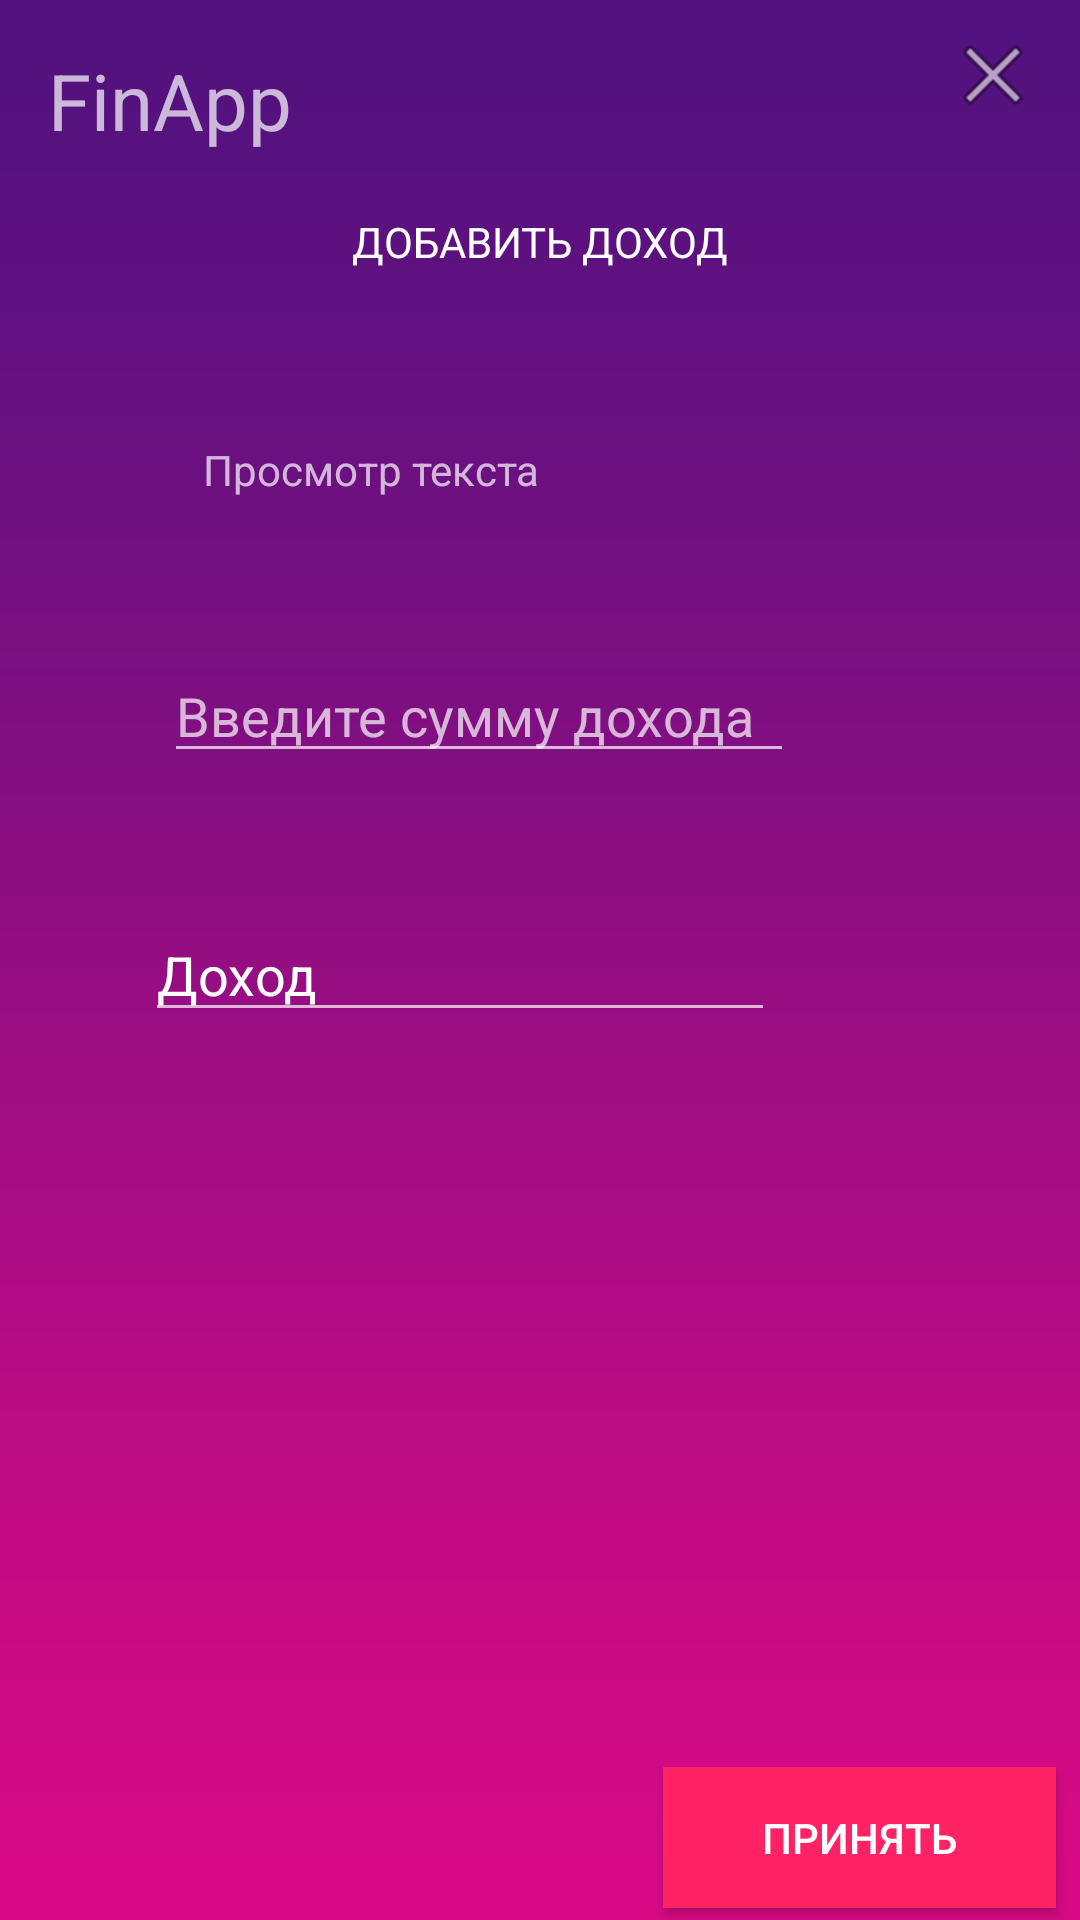

Produce the Android XML layout that renders to this screen, including the resource entries it uses.
<!-- AndroidManifest.xml: application theme Theme.FinApp -->
<!-- res/layout/activity_take.xml -->
<?xml version="1.0" encoding="utf-8"?>
<androidx.constraintlayout.widget.ConstraintLayout xmlns:android="http://schemas.android.com/apk/res/android"
    xmlns:app="http://schemas.android.com/apk/res-auto"
    xmlns:tools="http://schemas.android.com/tools"
    android:layout_width="match_parent"
    android:layout_height="match_parent"
    android:background="@drawable/gradbg"
    tools:context=".IncomeActivity">

    <ImageView
        android:id="@+id/close_take"
        android:layout_width="wrap_content"
        android:layout_height="wrap_content"
        android:layout_alignParentRight="true"
        android:layout_gravity="top"
        android:layout_marginEnd="8dp"
        android:layout_marginLeft="8dp"
        android:layout_marginRight="8dp"
        android:layout_marginStart="8dp"
        android:layout_marginTop="4dp"
        android:contentDescription="@string/closebutton"
        android:padding="5dp"
        android:src="@android:drawable/ic_menu_close_clear_cancel"
        app:layout_constraintEnd_toEndOf="parent"
        app:layout_constraintHorizontal_bias="1.0"
        app:layout_constraintStart_toStartOf="parent"
        app:layout_constraintTop_toTopOf="parent"
        android:layout_alignParentEnd="true" />


    <TextView
        android:id="@+id/TitleTake"
        android:layout_width="wrap_content"
        android:layout_height="wrap_content"
        android:layout_marginBottom="8dp"
        android:layout_marginEnd="8dp"
        android:layout_marginLeft="16dp"
        android:layout_marginRight="8dp"
        android:layout_marginStart="16dp"
        android:layout_marginTop="16dp"
        android:text="@string/app_name"
        android:textSize="26sp"
        app:layout_constraintBottom_toBottomOf="parent"
        app:layout_constraintEnd_toEndOf="parent"
        app:layout_constraintHorizontal_bias="0.0"
        app:layout_constraintStart_toStartOf="parent"
        app:layout_constraintTop_toTopOf="parent"
        app:layout_constraintVertical_bias="0.0" />

    <Button
        android:id="@+id/ButtonTake"
        android:layout_width="131dp"
        android:layout_height="47dp"
        android:layout_marginStart="8dp"
        android:layout_marginLeft="8dp"
        android:layout_marginTop="8dp"
        android:layout_marginEnd="8dp"
        android:layout_marginRight="8dp"
        android:layout_marginBottom="4dp"
        android:clickable="true"
        android:text="@string/accept"
        android:background="@color/pink"
        app:layout_constraintBottom_toBottomOf="parent"
        app:layout_constraintEnd_toEndOf="parent"
        app:layout_constraintHorizontal_bias="1.0"
        app:layout_constraintStart_toStartOf="parent"
        app:layout_constraintTop_toBottomOf="@+id/close_take"
        app:layout_constraintVertical_bias="1.0"
        android:focusable="true" />


    <TextView
        android:id="@+id/IncomeTextViewTake"
        android:layout_width="wrap_content"
        android:layout_height="wrap_content"
        android:text="@string/add_income"
        android:textColor="@color/white"
        app:layout_constraintBottom_toTopOf="@+id/dateTextViewTake"
        app:layout_constraintEnd_toEndOf="parent"
        app:layout_constraintHorizontal_bias="0.501"
        app:layout_constraintStart_toStartOf="parent"
        app:layout_constraintTop_toTopOf="parent"
        app:layout_constraintVertical_bias="0.554" />

    <TextView
        android:id="@+id/dateTextViewTake"
        android:layout_width="wrap_content"
        android:layout_height="wrap_content"
        android:layout_marginStart="16dp"
        android:layout_marginLeft="16dp"
        android:layout_marginTop="96dp"
        android:layout_marginEnd="8dp"
        android:layout_marginRight="8dp"
        android:text="@string/textview"
        app:layout_constraintEnd_toEndOf="parent"
        app:layout_constraintHorizontal_bias="0.231"
        app:layout_constraintStart_toStartOf="parent"
        app:layout_constraintTop_toBottomOf="@+id/TitleTake" />

    <EditText
        android:id="@+id/takeEditText"
        android:layout_width="wrap_content"
        android:layout_height="wrap_content"
        android:layout_marginStart="36dp"
        android:layout_marginLeft="36dp"
        android:layout_marginTop="16dp"
        android:layout_marginEnd="8dp"
        android:layout_marginRight="8dp"
        android:layout_marginBottom="8dp"
        android:ems="10"
        android:hint="@string/ADD_AMOUNT"
        android:inputType="number"
        app:layout_constraintBottom_toBottomOf="parent"
        app:layout_constraintEnd_toEndOf="parent"
        app:layout_constraintHorizontal_bias="0.175"
        app:layout_constraintStart_toStartOf="parent"
        app:layout_constraintTop_toBottomOf="@+id/dateTextViewTake"
        app:layout_constraintVertical_bias="0.084" />

    <EditText
        android:id="@+id/tagEditTextTake"
        android:layout_width="wrap_content"
        android:layout_height="wrap_content"
        android:layout_marginStart="8dp"
        android:layout_marginLeft="8dp"
        android:layout_marginTop="8dp"
        android:layout_marginEnd="8dp"
        android:layout_marginRight="8dp"
        android:layout_marginBottom="8dp"
        android:autofillHints=""
        android:ems="10"
        android:inputType="textPersonName"
        android:text="@string/INCOME"
        app:layout_constraintBottom_toBottomOf="parent"
        app:layout_constraintEnd_toEndOf="parent"
        app:layout_constraintHorizontal_bias="0.302"
        app:layout_constraintStart_toStartOf="parent"
        app:layout_constraintTop_toBottomOf="@+id/takeEditText"
        app:layout_constraintVertical_bias="0.114" />



</androidx.constraintlayout.widget.ConstraintLayout>
<!-- resources referenced by this layout -->
<resources>
  <color name="pink">#ff2366</color>
  <color name="white">#FFFFFFFF</color>
  <!-- drawable gradbg: png bitmap (drawable, 4170 bytes) -->
  <string name="ADD_AMOUNT">Введите сумму дохода</string>
  <string name="INCOME">Доход</string>
  <string name="accept">принять</string>
  <string name="add_income">ДОБАВИТЬ ДОХОД</string>
  <string name="app_name">FinApp</string>
  <string name="closebutton">закрыть</string>
  <string name="textview">Просмотр текста</string>
  <style name="Theme.FinApp" parent="Theme.AppCompat.NoActionBar">
          
          <item name="colorPrimary">@color/purple_500</item>
          <item name="colorPrimaryVariant">@color/purple_700</item>
          <item name="colorOnPrimary">@color/white</item>
          
          <item name="colorSecondary">@color/teal_200</item>
          <item name="colorSecondaryVariant">@color/teal_700</item>
          <item name="colorOnSecondary">@color/black</item>
          
          <item name="android:statusBarColor" tools:targetApi="l">?attr/colorPrimaryVariant</item>
          
          <item name="android:windowFullscreen">true</item>
      </style>
  <color name="purple_500">#FF0033</color>
  <color name="purple_700">#4ECAA6</color>
  <color name="teal_200">#FF03DAC5</color>
  <color name="teal_700">#FF018786</color>
  <color name="black">#FF000000</color>
</resources>
